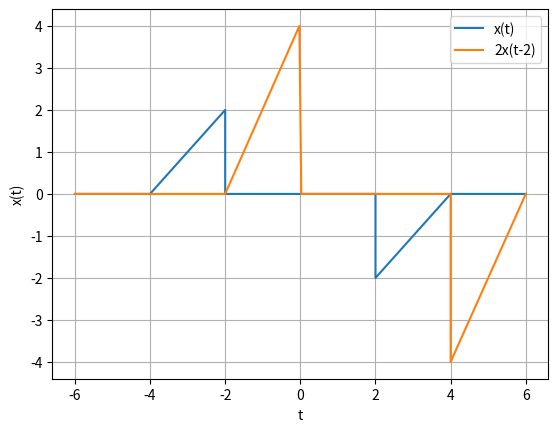

Reproduce this figure in Python. (Note: this script raises an exception after producing the figure.)
import numpy as np
import matplotlib.pyplot as plt
from scipy.ndimage.interpolation import shift

t1=np.linspace(-6,-4,40)
t2=np.linspace(-4,-2,40)
t3=np.linspace(-2,2,80)
t4=np.linspace(2,4,40)
t5=np.linspace(4,6,40)

x2=t2+4
x3=t3*0
x4=t4-4
x1=t1*0

x=np.concatenate((x1,x2,x3,x4,x1),axis=0)

t=np.concatenate((t1,t2,t3,t4,t5),axis=0)

# 0-1 x(t) has 20 samples i.e., x(t-1)=x(t-20)
andig = 20
#2x(t-2)
anshift = 2
x_t=shift(2*x,anshift*andig,cval=0)

plt.plot(t,x,label='x(t)')
plt.plot(t,x_t,label='2x(t-2)')
plt.xlabel('t')
plt.ylabel('x(t)')
plt.grid()
plt.legend()
#Ignore the following command
plt.savefig('../figs/8b.eps')
plt.show()
